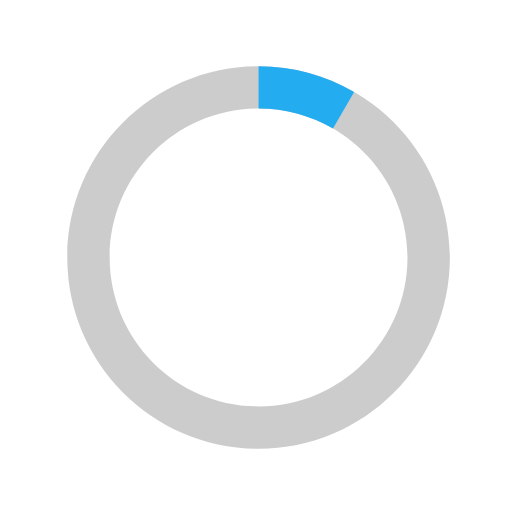
t = 0.00 s
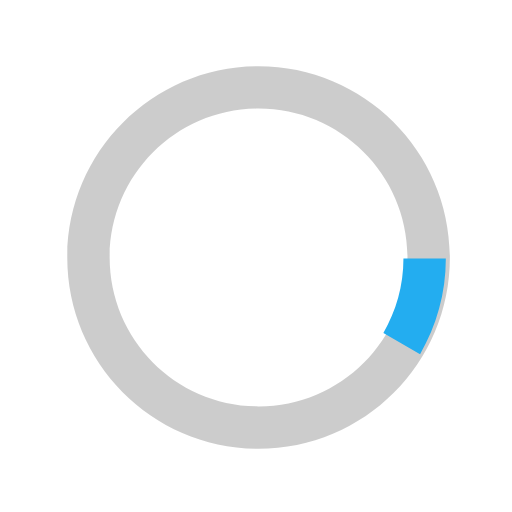
t = 0.13 s
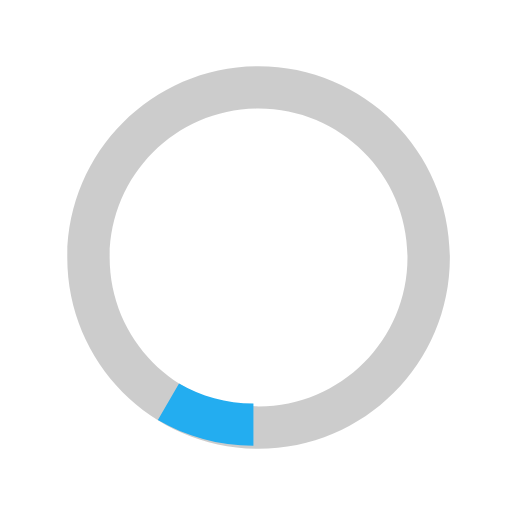
t = 0.25 s
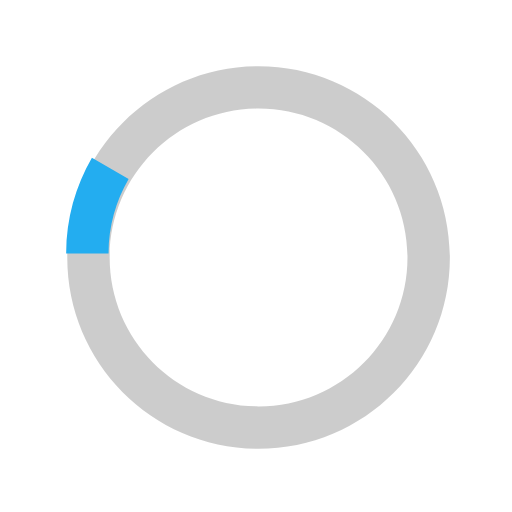
t = 0.38 s

The animated SVG that drew these frames (rendered in a browser with its animation timeline set to each time). Animation: 1 SMIL element (animateTransform=1); one cycle of 0.50 s, repeats indefinitely.

<svg version="1.1" id="loader-1" xmlns="http://www.w3.org/2000/svg" xmlns:xlink="http://www.w3.org/1999/xlink" x="0px" y="0px"
  width="40px" height="40px" viewBox="0 0 40 40" enable-background="new 0 0 40 40" xml:space="preserve">
<path opacity="0.2" fill="#000" d="M20.201,5.169c-8.254,0-14.946,6.692-14.946,14.946c0,8.255,6.692,14.946,14.946,14.946
  s14.946-6.691,14.946-14.946C35.146,11.861,28.455,5.169,20.201,5.169z M20.201,31.749c-6.425,0-11.634-5.208-11.634-11.634
  c0-6.425,5.209-11.634,11.634-11.634c6.425,0,11.633,5.209,11.633,11.634C31.834,26.541,26.626,31.749,20.201,31.749z"/>
<path fill="#23adf0" d="M26.013,10.047l1.654-2.866c-2.198-1.272-4.743-2.012-7.466-2.012h0v3.312h0
  C22.32,8.481,24.301,9.057,26.013,10.047z">
  <animateTransform attributeType="xml"
    attributeName="transform"
    type="rotate"
    from="0 20 20"
    to="360 20 20"
    dur="0.5s"
    repeatCount="indefinite"/>
  </path>
</svg>
